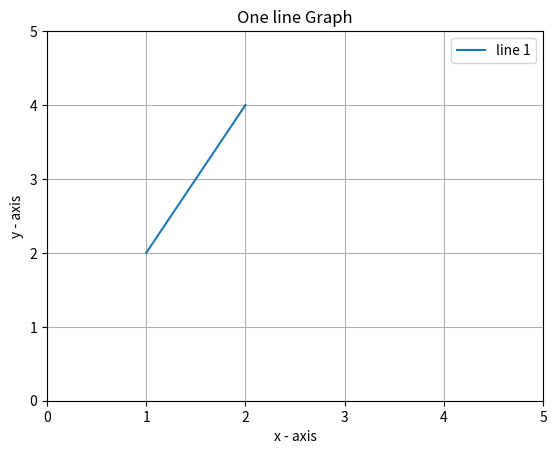

Write Python code to recreate this figure.
# importing the required module
import matplotlib.pyplot as plt

# line 1 points
x1 = [1,2]
y1 = [2,4]
# plotting the line 1 points
plt.plot(x1, y1, label = "line 1")

# setting x and y axis range
plt.ylim(0,5)
plt.xlim(0,5)

# naming the x axis
plt.xlabel('x - axis')
# naming the y axis
plt.ylabel('y - axis')
# giving a title to my graph
plt.title('One line Graph')

plt.grid(True)
# show a legend on the plot
plt.legend()

# function to show the plot
plt.show()
